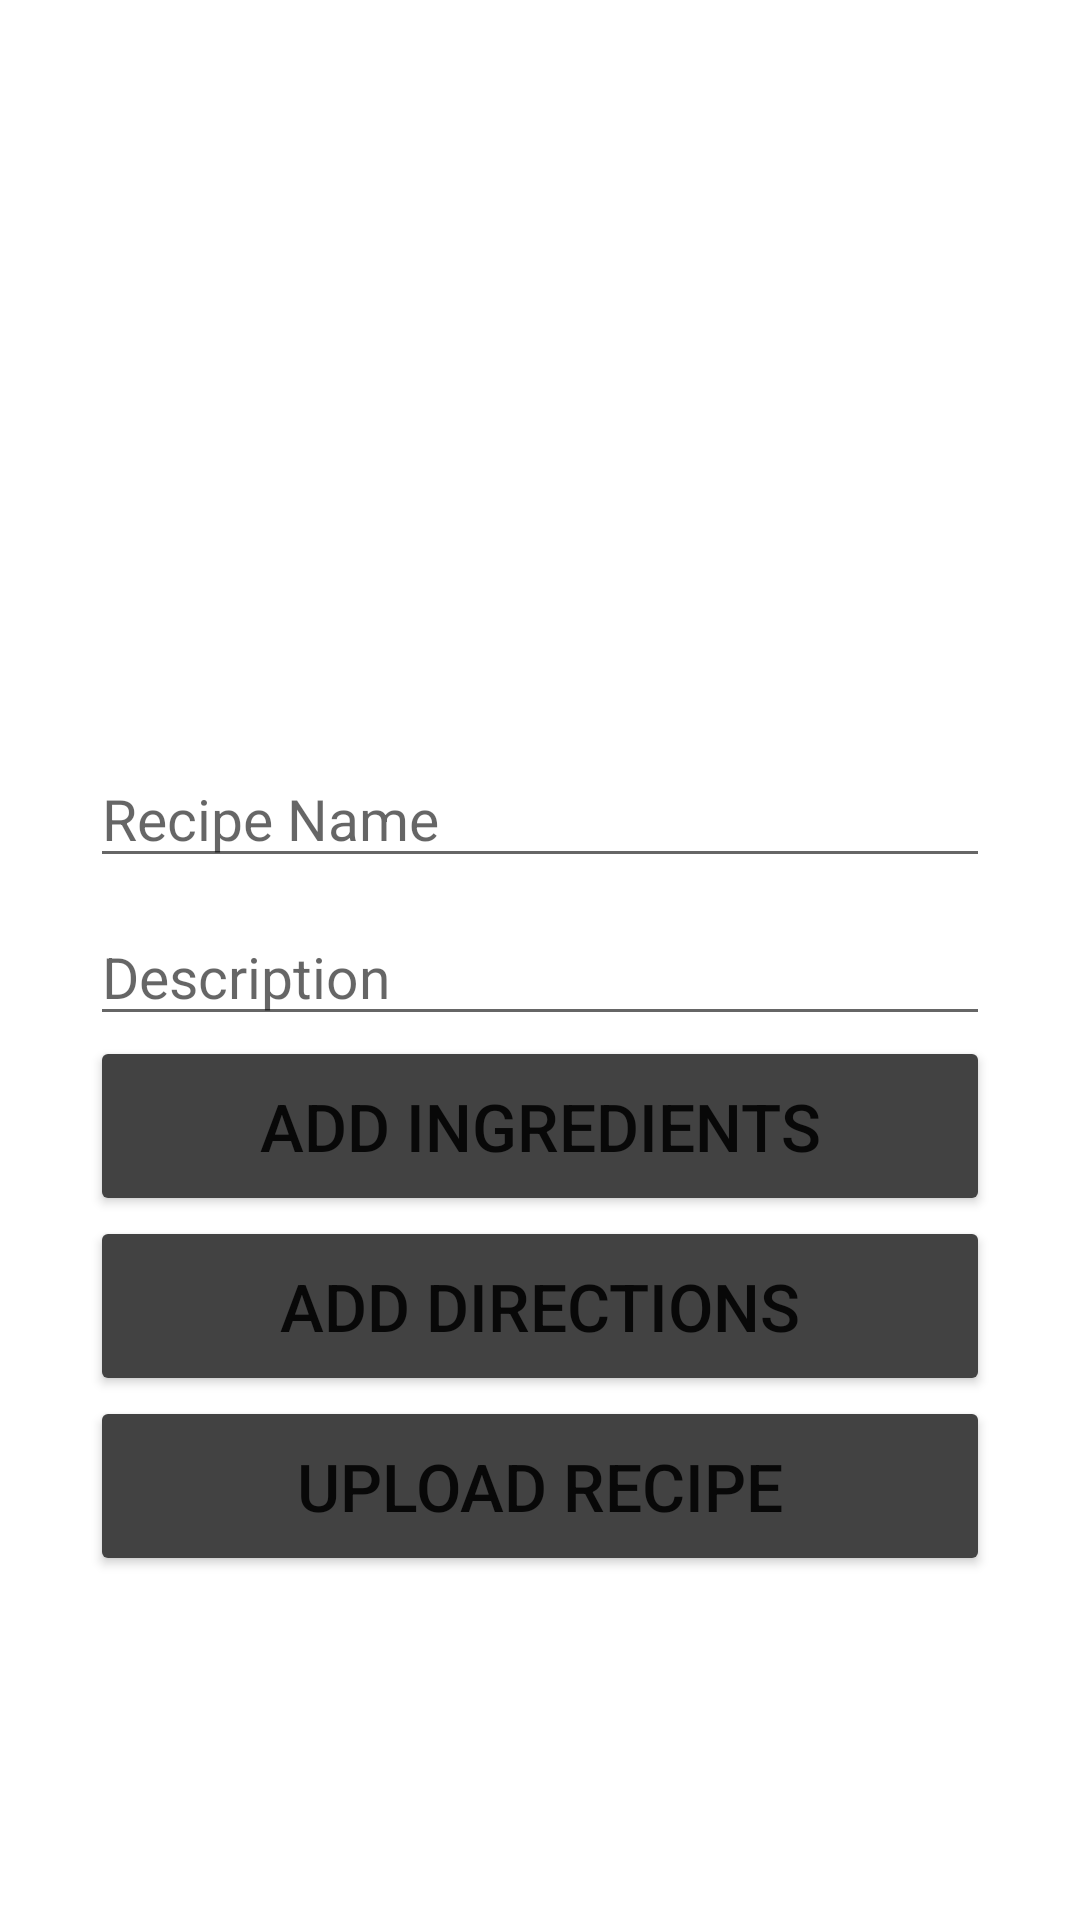

Layout XML and referenced resources for this Android screen:
<!-- AndroidManifest.xml: application theme Theme.MyRecipeOrganizer -->
<!-- res/layout/activity_add_recipe.xml -->
<?xml version="1.0" encoding="utf-8"?>
<ScrollView xmlns:android="http://schemas.android.com/apk/res/android"
    xmlns:app="http://schemas.android.com/apk/res-auto"
    xmlns:tools="http://schemas.android.com/tools"
    android:layout_width="match_parent"
    android:layout_height="match_parent"
    tools:context=".AddRecipe">

  <LinearLayout
      android:layout_width="match_parent"
      android:layout_height="wrap_content"
      android:orientation="vertical"
      android:padding="30dp">

      <ImageView
          android:layout_width="match_parent"
          android:layout_height="200dp"
          android:scaleType="centerCrop"
          />
      <EditText
          android:layout_width="match_parent"
          android:layout_height="wrap_content"
          android:hint="Recipe Name"
          android:textSize="19sp"
          android:id="@+id/text_recipe_name"
          android:layout_marginTop="20dp"
          />



      <EditText
          android:layout_width="match_parent"
          android:layout_height="wrap_content"
          android:hint="Description"
          android:textSize="19sp"
          android:id="@+id/text_recipe_description"
          android:layout_marginTop="10dp"
          />

      <Button
          android:layout_width="match_parent"
          android:layout_height="60dp"
          android:text="Add Ingredients"
          android:textSize="22sp"
          android:backgroundTint="@color/cardview_dark_background"
          android:onClick="btnAddIngredient"
          />

      <Button
          android:layout_width="match_parent"
          android:layout_height="60dp"
          android:text="Add Directions"

          android:textSize="22sp"
          android:backgroundTint="@color/cardview_dark_background"
          android:onClick="btnAddDirections"
          />



      <Button
          android:layout_width="match_parent"
          android:layout_height="60dp"
          android:text="Upload Recipe"

          android:textSize="22sp"
          android:backgroundTint="@color/cardview_dark_background"
          android:onClick="btnAddRecipe"
          />









  </LinearLayout>

</ScrollView>
<!-- resources referenced by this layout -->
<resources>
  <style name="Theme.MyRecipeOrganizer" parent="Theme.MaterialComponents.DayNight.DarkActionBar">
          
          <item name="colorPrimary">@color/purple_500</item>
          <item name="colorPrimaryVariant">@color/purple_700</item>
          <item name="colorOnPrimary">@color/white</item>
          
          <item name="colorSecondary">@color/teal_200</item>
          <item name="colorSecondaryVariant">@color/teal_700</item>
          <item name="colorOnSecondary">@color/black</item>
          
          <item name="android:statusBarColor" tools:targetApi="l">?attr/colorPrimaryVariant</item>
          
  
  
      </style>
  <!-- not gathered from this repository: default colours our renderer supplied (Android Studio template values) -->
  <color name="purple_500">#FF6200EE</color>
  <color name="purple_700">#FF3700B3</color>
  <color name="teal_200">#FF03DAC5</color>
  <color name="teal_700">#FF018786</color>
  <color name="black">#FF000000</color>
  <color name="white">#FFFFFFFF</color>
</resources>
